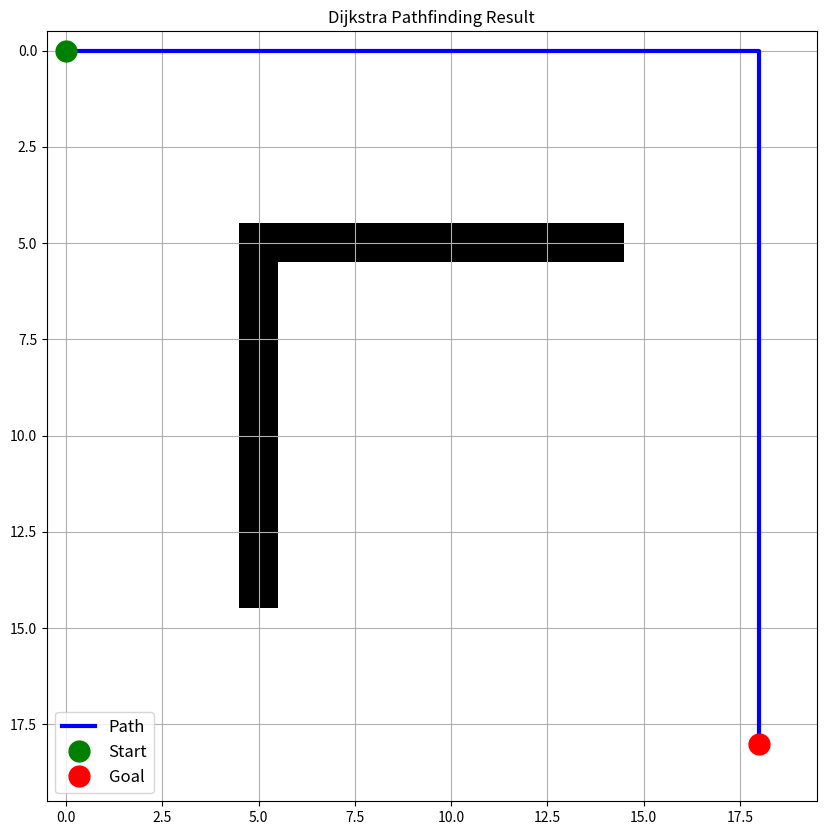

This chart was generated by the following Python code:
from typing import List, Tuple, Dict
import numpy as np
import heapq
import matplotlib.pyplot as plt

# --- Node Utilities ---
def create_node(position: Tuple[int, int], g: float = float('inf'), parent: Dict = None) -> Dict:
    return {
        'position': position,
        'g': g,
        'parent': parent
    }

# --- Neighbor Detection ---
def get_valid_neighbors(grid: np.ndarray, position: Tuple[int, int]) -> List[Tuple[int, int]]:
    x, y = position
    rows, cols = grid.shape
    possible_moves = [
        (x+1, y), (x-1, y),
        (x, y+1), (x, y-1)
    ]
    return [
        (nx, ny) for nx, ny in possible_moves
        if 0 <= nx < rows and 0 <= ny < cols
        and grid[nx, ny] == 0
    ]

# --- Path Reconstruction ---
def reconstruct_path(goal_node: Dict) -> List[Tuple[int, int]]:
    path = []
    current = goal_node
    while current is not None:
        path.append(current['position'])
        current = current['parent']
    return path[::-1]

# --- Dijkstra's Algorithm ---
def find_path_dijkstra(grid: np.ndarray, start: Tuple[int, int], goal: Tuple[int, int]) -> List[Tuple[int, int]]:
    start_node = create_node(position=start, g=0)

    open_list = [(start_node['g'], start)]
    open_dict = {start: start_node}
    closed_set = set()

    while open_list:
        _, current_pos = heapq.heappop(open_list)
        current_node = open_dict[current_pos]

        if current_pos == goal:
            return reconstruct_path(current_node)

        closed_set.add(current_pos)

        for neighbor_pos in get_valid_neighbors(grid, current_pos):
            if neighbor_pos in closed_set:
                continue

            tentative_g = current_node['g'] + 1

            if neighbor_pos not in open_dict:
                neighbor = create_node(
                    position=neighbor_pos,
                    g=tentative_g,
                    parent=current_node
                )
                heapq.heappush(open_list, (neighbor['g'], neighbor_pos))
                open_dict[neighbor_pos] = neighbor
            elif tentative_g < open_dict[neighbor_pos]['g']:
                neighbor = open_dict[neighbor_pos]
                neighbor['g'] = tentative_g
                neighbor['parent'] = current_node

    return []

# --- Grid to Latitude/Longitude Conversion ---
def grid_to_latlon(position: Tuple[int, int], grid_shape: Tuple[int, int],
                   top_left: Tuple[float, float], bottom_right: Tuple[float, float]) -> Tuple[float, float]:
    rows, cols = grid_shape
    row, col = position

    lat1, lon1 = top_left
    lat2, lon2 = bottom_right

    lat = lat1 + (lat2 - lat1) * (row / (rows - 1))
    lon = lon1 + (lon2 - lon1) * (col / (cols - 1))

    return (lat, lon)

def convert_path_to_latlon(path: List[Tuple[int, int]], grid_shape: Tuple[int, int],
                           top_left: Tuple[float, float], bottom_right: Tuple[float, float]) -> List[Tuple[float, float]]:
    return [grid_to_latlon(pos, grid_shape, top_left, bottom_right) for pos in path]

# --- Visualization ---
def visualize_path(grid: np.ndarray, path: List[Tuple[int, int]]):
    plt.figure(figsize=(10, 10))
    plt.imshow(grid, cmap='binary')

    if path:
        path = np.array(path)
        plt.plot(path[:, 1], path[:, 0], 'b-', linewidth=3, label='Path')
        plt.plot(path[0, 1], path[0, 0], 'go', markersize=15, label='Start')
        plt.plot(path[-1, 1], path[-1, 0], 'ro', markersize=15, label='Goal')

    plt.grid(True)
    plt.legend(fontsize=12)
    plt.title("Dijkstra Pathfinding Result")
    plt.show()

# --- RUN TEST ---
if __name__ == "__main__":
    # Grid and obstacle definition
    grid = np.zeros((20, 20))
    grid[5:15, 5] = 1
    grid[5, 5:15] = 1

    start_pos = (0, 0)
    goal_pos = (18, 18)

    # Latitude and longitude bounds
    top_left_latlon = (0,0)       
    bottom_right_latlon = (10.7900, 106.7100)   

    # Find path
    path = find_path_dijkstra(grid, start_pos, goal_pos)
    if path:
        print(f"Path found with {len(path)} steps!")
        visualize_path(grid, path)

        latlon_path = convert_path_to_latlon(path, grid.shape, top_left_latlon, bottom_right_latlon)
        print("Latitude/Longitude path:")
        for latlon in latlon_path:
            print(latlon)
    else:
        print("No path found!")
